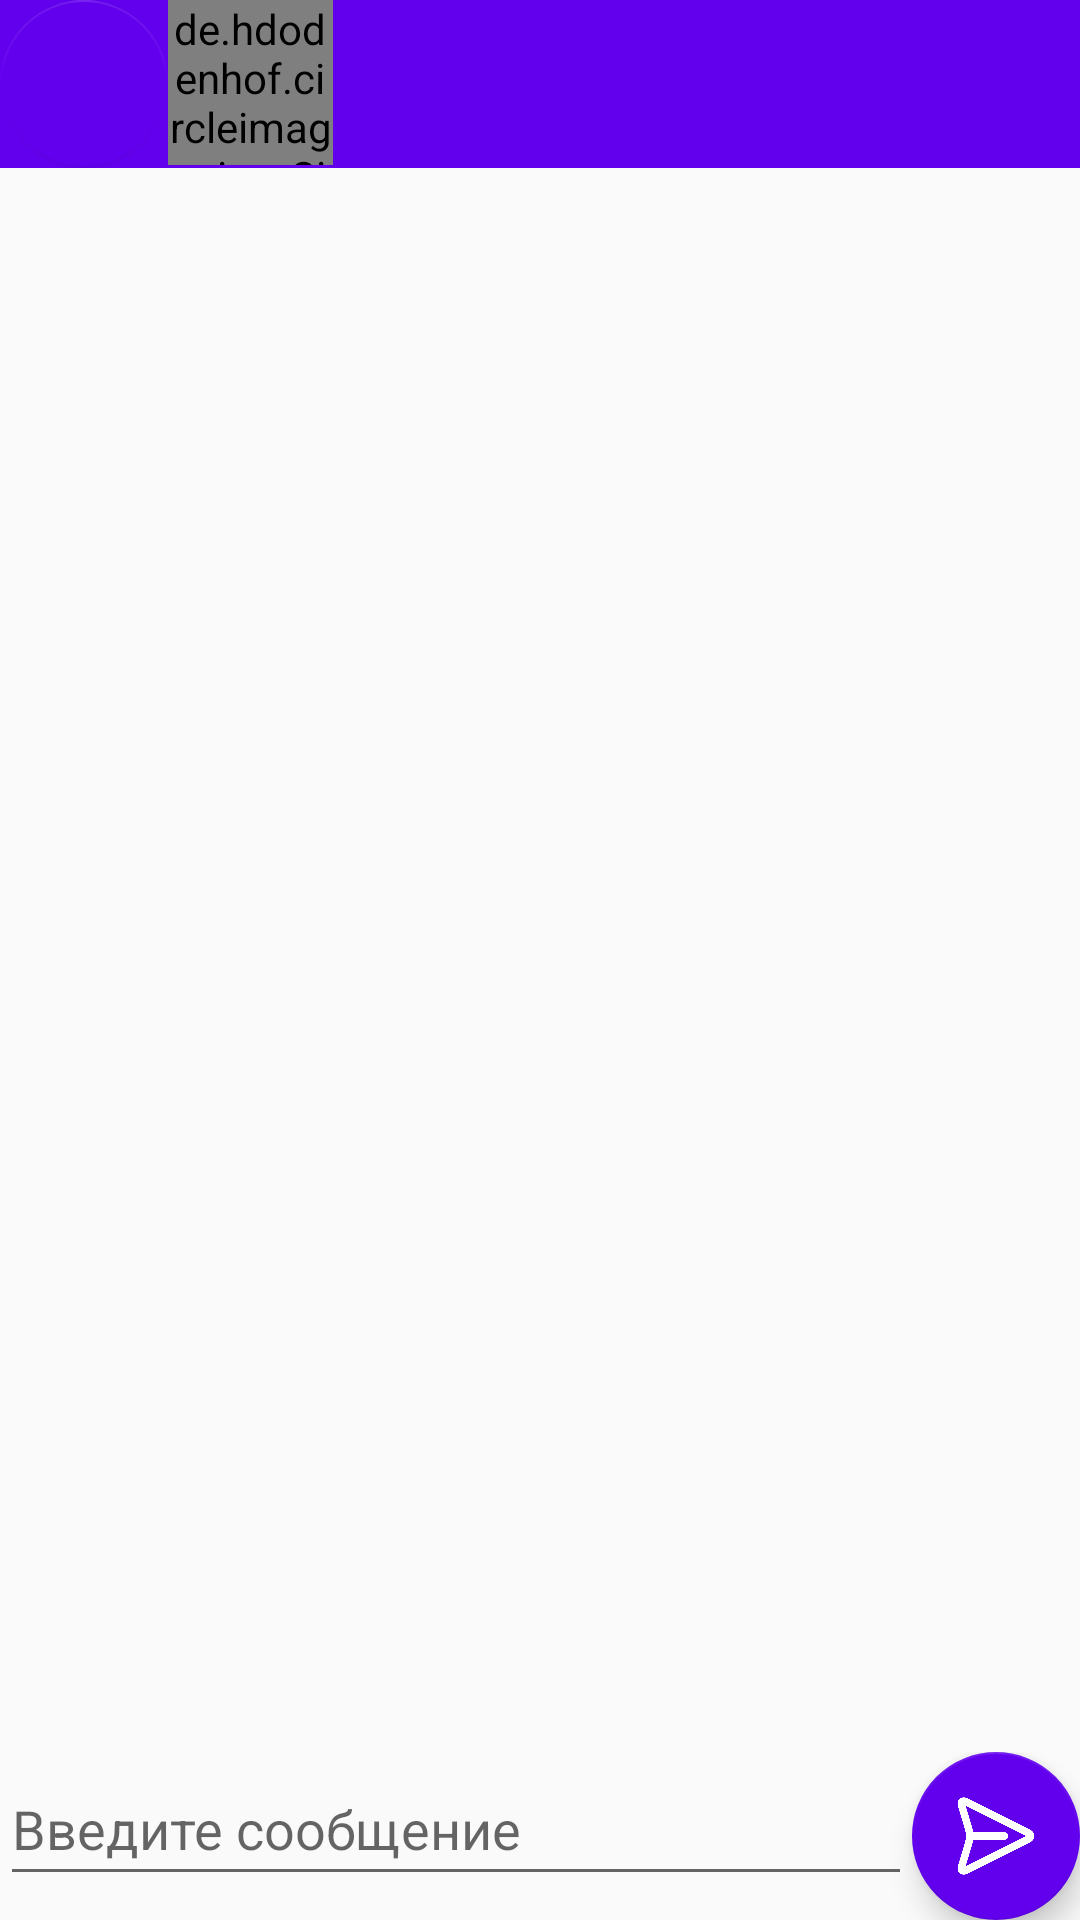

Produce the Android XML layout that renders to this screen, including the resource entries it uses.
<!-- AndroidManifest.xml: application theme Theme.ClownMassegeFix -->
<!-- res/layout/activity_messages.xml -->
<?xml version="1.0" encoding="utf-8"?>
<androidx.constraintlayout.widget.ConstraintLayout xmlns:android="http://schemas.android.com/apk/res/android"
    xmlns:app="http://schemas.android.com/apk/res-auto"
    xmlns:tools="http://schemas.android.com/tools"
    android:layout_width="match_parent"
    android:layout_height="match_parent"
    tools:context=".Messages">

    <Toolbar
        android:id="@+id/toolbar2"
        android:layout_width="match_parent"
        android:layout_height="wrap_content"
        android:background="@color/design_default_color_primary"
        app:layout_constraintEnd_toEndOf="parent"
        app:layout_constraintStart_toStartOf="parent"
        app:layout_constraintTop_toTopOf="parent" />

    <de.hdodenhof.circleimageview.CircleImageView
        android:id="@+id/profile_image3"
        android:layout_width="55dp"
        android:layout_height="55dp"
        android:maxWidth="50dp"
        android:maxHeight="50dp"
        android:src="@drawable/images"
        app:civ_border_color="#FF000000"
        app:civ_border_width="2dp"
        app:layout_constraintBottom_toBottomOf="@+id/toolbar2"
        app:layout_constraintStart_toEndOf="@+id/back_button"
        app:layout_constraintTop_toTopOf="@+id/toolbar2"
        app:layout_constraintVertical_bias="0.0" />

    <com.google.android.material.floatingactionbutton.FloatingActionButton
        android:id="@+id/back_button"
        android:layout_width="wrap_content"
        android:layout_height="wrap_content"
        android:adjustViewBounds="false"
        android:background="@color/design_default_color_primary"
        android:backgroundTint="@color/design_default_color_primary"
        android:clickable="true"
        android:nestedScrollingEnabled="false"
        android:src="@drawable/back_button"
        android:tint="@color/white"
        app:backgroundTint="@color/design_default_color_primary"
        app:elevation="0dp"
        app:fabSize="normal"
        app:layout_constraintBottom_toBottomOf="@+id/toolbar2"
        app:layout_constraintEnd_toEndOf="@+id/toolbar2"
        app:layout_constraintHorizontal_bias="0.0"
        app:layout_constraintStart_toStartOf="@+id/toolbar2"
        app:layout_constraintTop_toTopOf="parent"
        app:layout_constraintVertical_bias="0.0"
        tools:ignore="SpeakableTextPresentCheck" />

    <LinearLayout
        android:id="@+id/linearLayout"
        android:layout_width="match_parent"
        android:layout_height="wrap_content"
        android:orientation="horizontal"
        app:layout_constraintBottom_toBottomOf="parent"
        app:layout_constraintEnd_toEndOf="parent"
        app:layout_constraintStart_toStartOf="parent">

        <EditText
            android:id="@+id/userMessageText"
            android:layout_width="wrap_content"
            android:layout_height="wrap_content"
            android:layout_weight="1"
            android:ems="10"
            android:hint="Введите сообщение"
            android:inputType="textPersonName"
            android:minHeight="48dp" />

        <com.google.android.material.floatingactionbutton.FloatingActionButton
            android:id="@+id/sendButton"
            android:layout_width="wrap_content"
            android:layout_height="wrap_content"
            android:background="@color/design_default_color_primary"
            android:clickable="true"
            android:minWidth="20dp"
            android:minHeight="20dp"
            app:backgroundTint="@color/design_default_color_primary"
            app:fabSize="normal"
            app:maxImageSize="30dp"
            app:srcCompat="@drawable/send__4__copy"
            tools:ignore="SpeakableTextPresentCheck" />

    </LinearLayout>

    <ListView
        android:id="@+id/listMessages"
        android:layout_width="match_parent"
        android:layout_height="0dp"
        android:divider="@android:color/transparent"
        android:dividerHeight="16dp"
        android:paddingTop="10dp"
        app:layout_constraintBottom_toTopOf="@+id/linearLayout"
        app:layout_constraintEnd_toEndOf="parent"
        app:layout_constraintStart_toStartOf="parent"
        app:layout_constraintTop_toBottomOf="@+id/toolbar2" />

</androidx.constraintlayout.widget.ConstraintLayout>
<!-- resources referenced by this layout -->
<resources>
  <color name="white">#FFFFFFFF</color>
  <!-- drawable send__4__copy: png bitmap (drawable, 10887 bytes) -->
  <style name="Theme.ClownMassegeFix" parent="Theme.AppCompat.DayNight.NoActionBar">
          
          <item name="colorPrimary">@color/purple_500</item>
          <item name="colorPrimaryVariant">@color/purple_700</item>
          <item name="colorOnPrimary">@color/white</item>
          
          <item name="colorSecondary">@color/teal_200</item>
          <item name="colorSecondaryVariant">@color/teal_700</item>
          <item name="colorOnSecondary">@color/black</item>
          
          <item name="android:statusBarColor" tools:targetApi="l">?attr/colorPrimaryVariant</item>
          
      </style>
  <color name="purple_500">#FF6200EE</color>
  <color name="purple_700">#FF3700B3</color>
  <color name="teal_200">#FF03DAC5</color>
  <color name="teal_700">#FF018786</color>
  <color name="black">#FF000000</color>
</resources>
